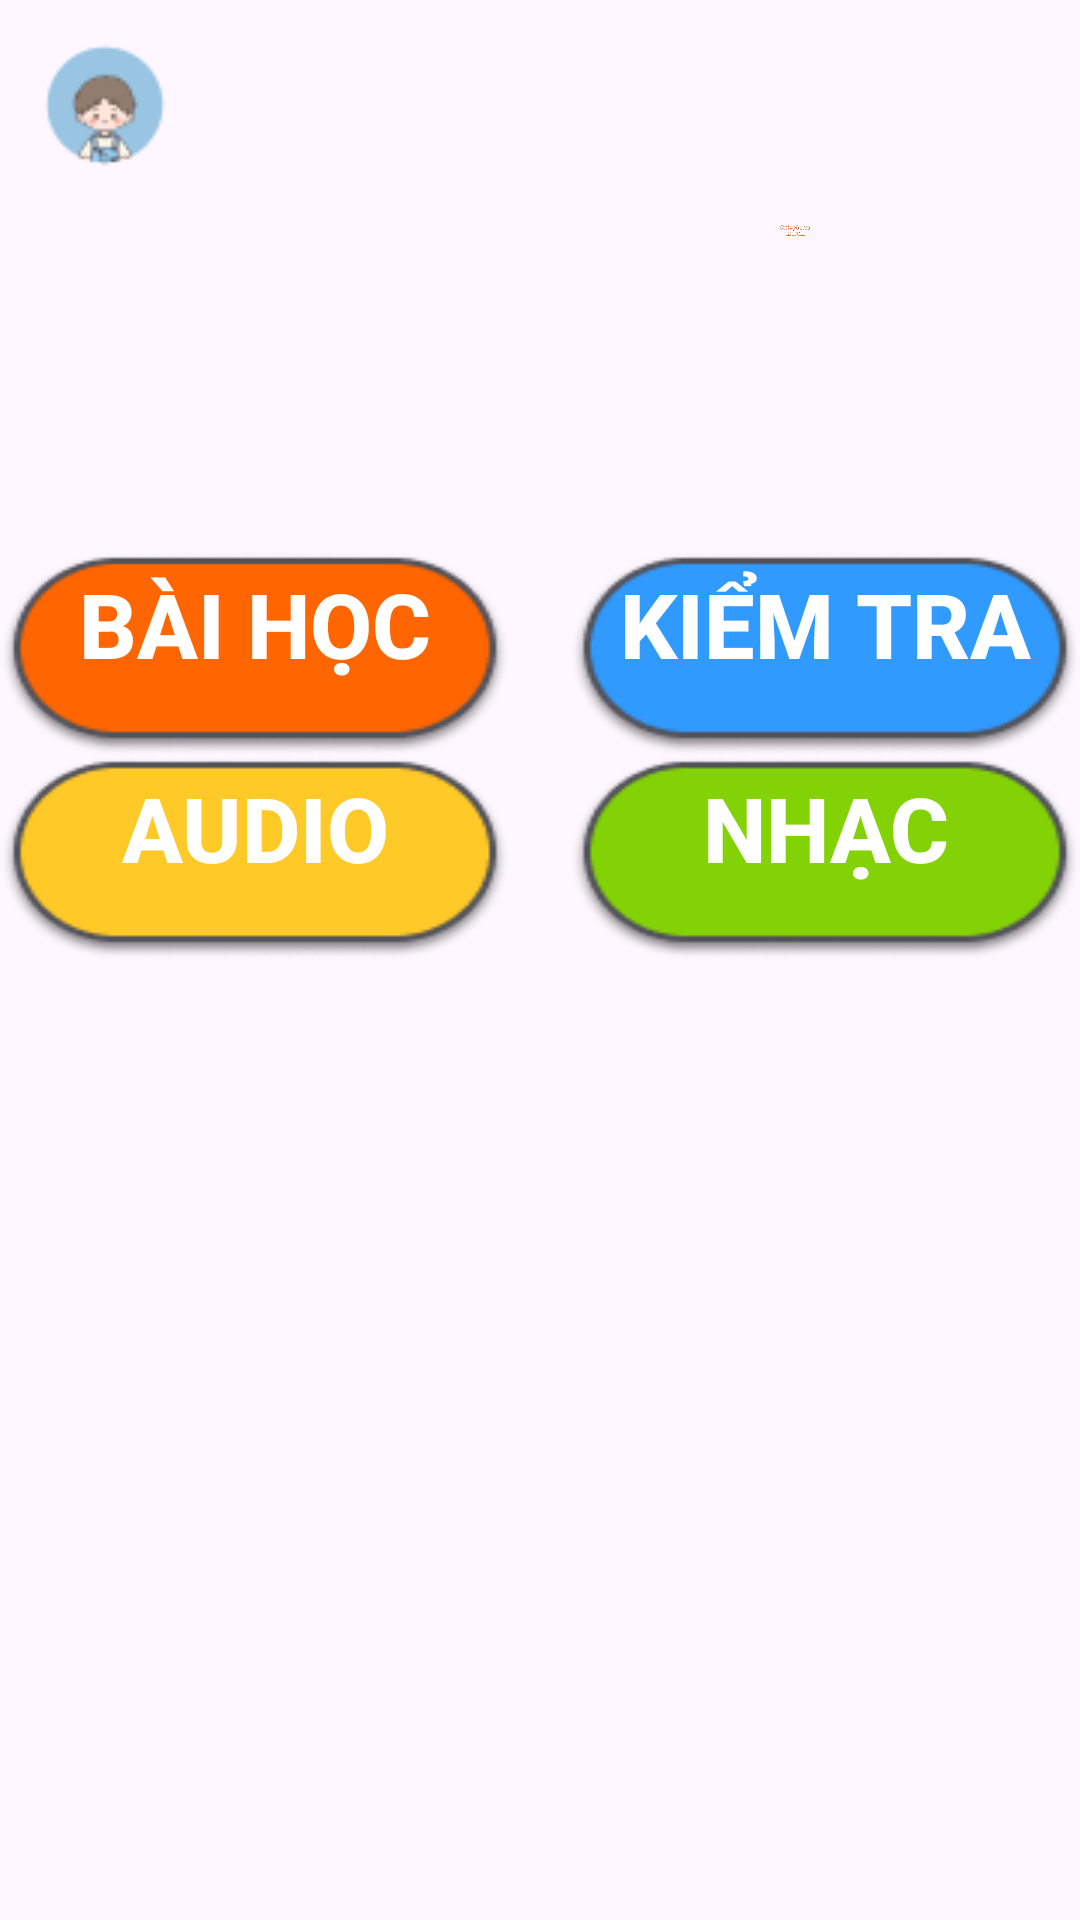

This screen was rendered from an Android layout file. Write that file and the resources it references.
<!-- AndroidManifest.xml: application theme Theme.Engkids -->
<!-- res/layout/trang_chu.xml -->
<?xml version="1.0" encoding="utf-8"?>
<LinearLayout xmlns:android="http://schemas.android.com/apk/res/android"
    android:layout_width="match_parent"
    android:layout_height="match_parent"
    android:orientation="vertical"
    android:background="@drawable/home1">

    <LinearLayout
        android:layout_width="match_parent"
        android:layout_height="wrap_content"
        android:orientation="horizontal">
        <ImageView
            android:layout_width="wrap_content"
            android:layout_height="wrap_content"
            android:src="@drawable/avt3"
            android:layout_marginRight="100dp"/>

        <ImageView
            android:layout_width="wrap_content"
            android:layout_height="wrap_content"
            android:layout_gravity="center"
            android:layout_marginLeft="90dp"
            android:layout_marginTop="10dp"
            android:layout_marginRight="90dp"
            android:src="@drawable/story" />

        <ImageButton
            android:layout_width="50dp"
            android:layout_height="50dp"
            android:layout_marginLeft="100dp"
            android:background="@drawable/circle"
            android:src="@drawable/settings"
            android:contentDescription="NULL"/>
    </LinearLayout>
    <LinearLayout
        android:layout_width="wrap_content"
        android:layout_height="wrap_content"
        android:layout_marginTop="50dp"
        android:layout_gravity="center"
        android:orientation="vertical">
        <LinearLayout
            android:layout_width="wrap_content"
            android:layout_height="wrap_content"
            android:orientation="horizontal">

            <LinearLayout
                android:layout_width="170dp"
                android:layout_height="wrap_content"
                android:layout_marginRight="10dp"
                android:background="@drawable/rectangle70">

                <Button
                    android:id="@+id/tvlearn"
                    android:layout_width="match_parent"
                    android:layout_height="wrap_content"
                    android:background="@color/xoanen"
                    android:text="Bài học"
                    android:textAlignment="center"
                    android:textColor="@color/white"
                    android:textSize="30dp"
                    android:textStyle="bold" />
            </LinearLayout>

            <LinearLayout
                android:layout_width="170dp"
                android:layout_height="wrap_content"
                android:layout_marginLeft="10dp"
                android:layout_gravity="center"
                android:background="@drawable/rectangle71">
                <Button
                    android:id="@+id/tvtest"
                    android:layout_width="match_parent"
                    android:layout_height="wrap_content"
                    android:background="@color/xoanen"
                    android:text="Kiểm tra"
                    android:textAlignment="center"
                    android:textStyle="bold"
                    android:textSize="30dp"
                    android:textColor="@color/white"/>
            </LinearLayout>
        </LinearLayout>

        <LinearLayout
            android:layout_width="wrap_content"
            android:layout_height="wrap_content"
            android:orientation="horizontal">

            <LinearLayout
                android:layout_width="170dp"
                android:layout_height="wrap_content"
                android:layout_marginRight="10dp"
                android:background="@drawable/rectangle72">

                <Button
                    android:id="@+id/tvlisten"
                    android:layout_width="match_parent"
                    android:layout_height="wrap_content"
                    android:background="@color/xoanen"
                    android:text="Audio"
                    android:textAlignment="center"
                    android:textColor="@color/white"
                    android:textSize="30dp"
                    android:textStyle="bold" />
            </LinearLayout>

            <LinearLayout
                android:layout_width="170dp"
                android:layout_height="wrap_content"
                android:layout_marginLeft="10dp"
                android:layout_gravity="center"
                android:background="@drawable/rectangle73">

                <Button
                    android:id="@+id/tvmusic"
                    android:layout_width="match_parent"
                    android:layout_height="wrap_content"
                    android:background="@color/xoanen"
                    android:text="Nhạc"
                    android:textAlignment="center"
                    android:textColor="@color/white"
                    android:textSize="30dp"
                    android:textStyle="bold" />
            </LinearLayout>
        </LinearLayout>
    </LinearLayout>

</LinearLayout>
<!-- resources referenced by this layout -->
<resources>
  <color name="white">#FFFFFFFF</color>
  <color name="xoanen">#00FFFFFF</color>
  <!-- drawable avt3: png bitmap (drawable, 2409 bytes) -->
  <!-- drawable circle: png bitmap (drawable, 1920 bytes) -->
  <!-- drawable rectangle70: png bitmap (drawable, 4245 bytes) -->
  <!-- drawable rectangle71: png bitmap (drawable, 4220 bytes) -->
  <!-- drawable rectangle72: png bitmap (drawable, 4234 bytes) -->
  <!-- drawable rectangle73: png bitmap (drawable, 4135 bytes) -->
  <!-- drawable settings: png bitmap (drawable, 740 bytes) -->
  <!-- drawable story: png bitmap (drawable, 15195 bytes) -->
  <style name="Theme.Engkids" parent="Base.Theme.Engkids" />
  <style name="Base.Theme.Engkids" parent="Theme.Material3.DayNight.NoActionBar">
          
          
      </style>
</resources>
